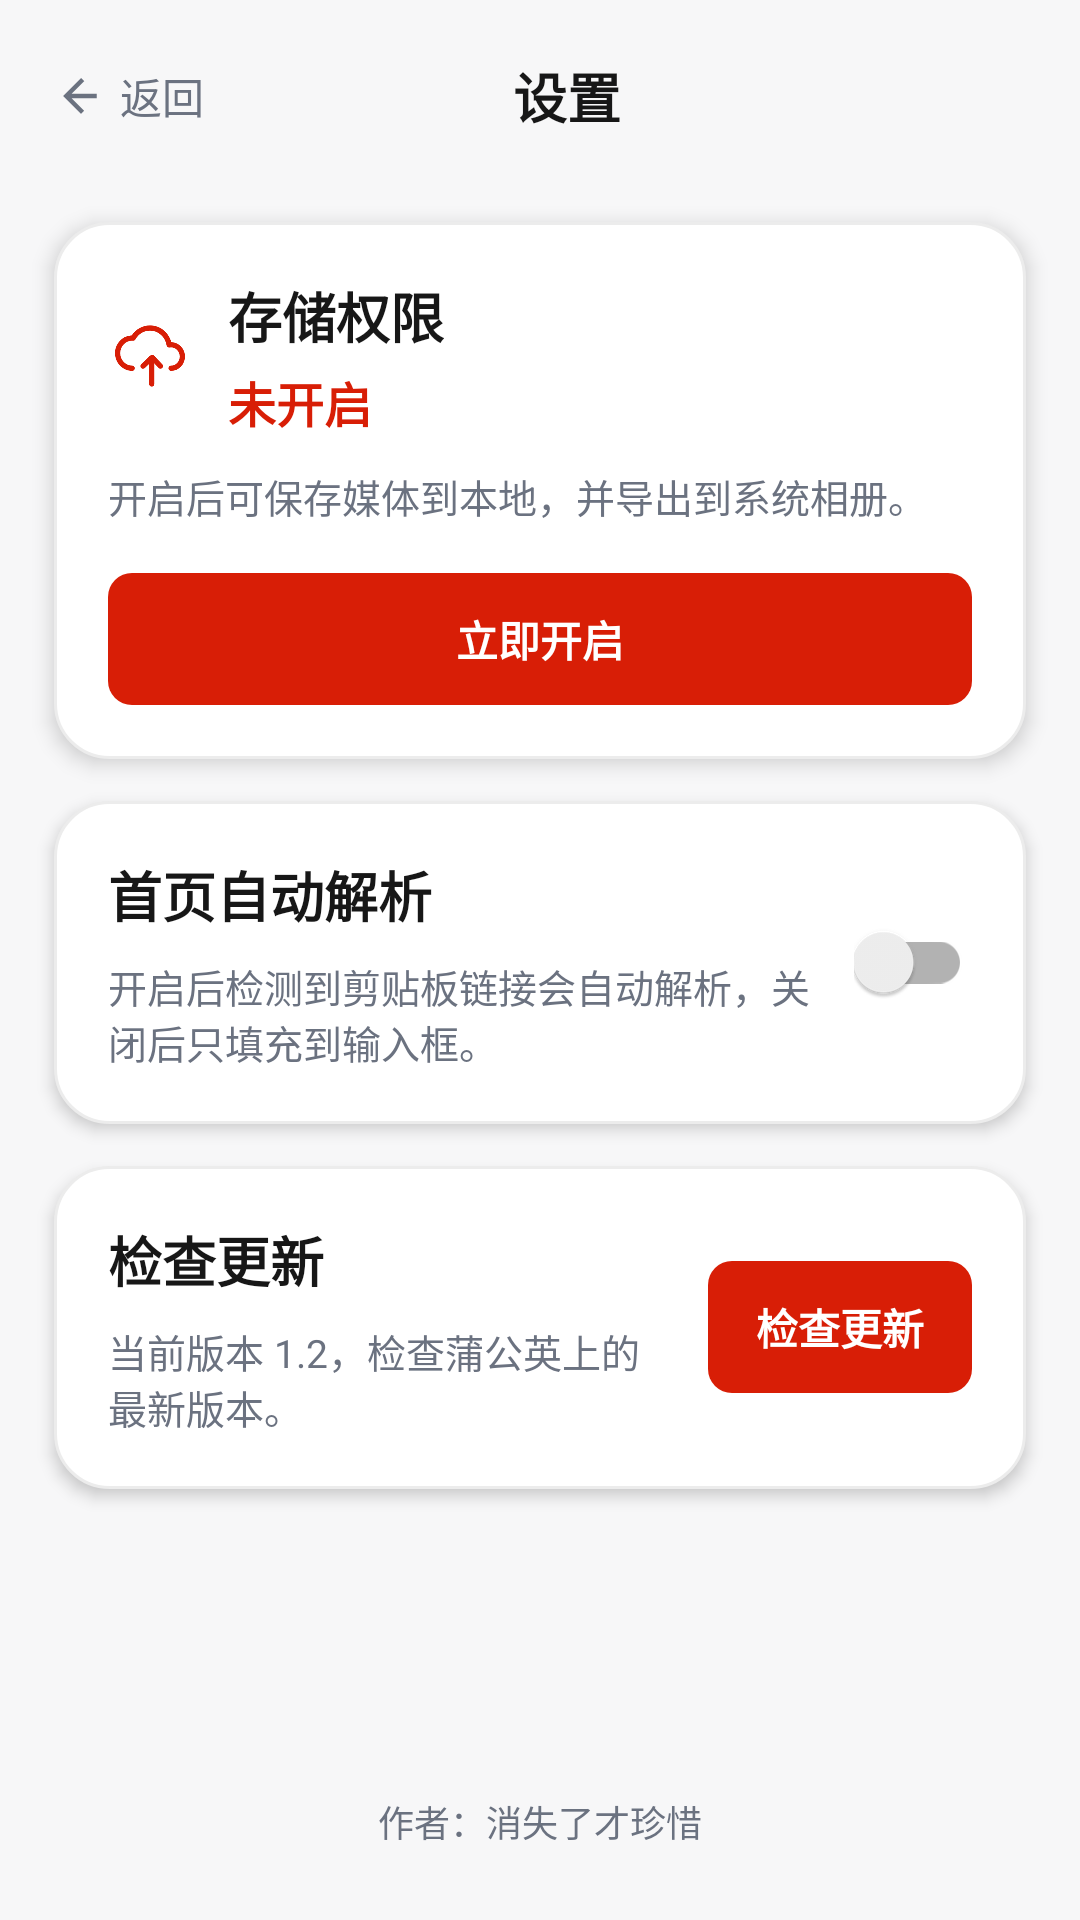

This screen was rendered from an Android layout file. Write that file and the resources it references.
<!-- AndroidManifest.xml: activity theme Theme.VDownload -->
<!-- res/layout/activity_settings.xml -->
<?xml version="1.0" encoding="utf-8"?>
<LinearLayout xmlns:android="http://schemas.android.com/apk/res/android"
    xmlns:app="http://schemas.android.com/apk/res-auto"
    android:layout_width="match_parent"
    android:layout_height="match_parent"
    android:background="@color/pageBackground"
    android:orientation="vertical">

    <LinearLayout
        android:id="@+id/toolbar"
        android:layout_width="match_parent"
        android:layout_height="wrap_content"
        android:gravity="center_vertical"
        android:orientation="horizontal"
        android:paddingStart="18dp"
        android:paddingTop="12dp"
        android:paddingEnd="18dp"
        android:paddingBottom="10dp">

        <LinearLayout
            android:id="@+id/back_button"
            android:layout_width="wrap_content"
            android:layout_height="40dp"
            android:gravity="center_vertical"
            android:orientation="horizontal"
            android:paddingEnd="8dp">

            <ImageView
                android:layout_width="18dp"
                android:layout_height="18dp"
                android:contentDescription="@null"
                android:src="@drawable/ic_back_24"
                app:tint="@color/secondaryTextColor" />

            <TextView
                android:layout_width="wrap_content"
                android:layout_height="wrap_content"
                android:layout_marginStart="4dp"
                android:text="返回"
                android:textColor="@color/secondaryTextColor"
                android:textSize="14sp" />
        </LinearLayout>

        <TextView
            android:layout_width="0dp"
            android:layout_height="wrap_content"
            android:layout_weight="1"
            android:gravity="center"
            android:text="设置"
            android:textColor="@color/primaryTextColor"
            android:textSize="18sp"
            android:textStyle="bold" />

        <View
            android:layout_width="40dp"
            android:layout_height="40dp" />
    </LinearLayout>

    <LinearLayout
        android:layout_width="match_parent"
        android:layout_height="wrap_content"
        android:layout_marginHorizontal="18dp"
        android:layout_marginTop="12dp"
        android:background="@drawable/bg_surface_card_18"
        android:elevation="4dp"
        android:gravity="center_vertical"
        android:orientation="vertical"
        android:padding="18dp">

        <LinearLayout
            android:layout_width="match_parent"
            android:layout_height="wrap_content"
            android:gravity="center_vertical"
            android:orientation="horizontal">

            <ImageView
                android:layout_width="28dp"
                android:layout_height="28dp"
                android:contentDescription="@null"
                android:src="@drawable/ic_download"
                app:tint="@color/accentColor" />

            <LinearLayout
                android:layout_width="0dp"
                android:layout_height="wrap_content"
                android:layout_marginStart="12dp"
                android:layout_weight="1"
                android:orientation="vertical">

                <TextView
                    android:layout_width="wrap_content"
                    android:layout_height="wrap_content"
                    android:text="存储权限"
                    android:textColor="@color/primaryTextColor"
                    android:textSize="18sp"
                    android:textStyle="bold" />

                <TextView
                    android:id="@+id/permission_status_value"
                    android:layout_width="wrap_content"
                    android:layout_height="wrap_content"
                    android:layout_marginTop="4dp"
                    android:text="未开启"
                    android:textColor="@color/accentColor"
                    android:textSize="16sp"
                    android:textStyle="bold" />
            </LinearLayout>
        </LinearLayout>

        <TextView
            android:id="@+id/permission_status_hint"
            android:layout_width="match_parent"
            android:layout_height="wrap_content"
            android:layout_marginTop="10dp"
            android:text="开启后可保存媒体到本地，并导出到系统相册。"
            android:textColor="@color/secondaryTextColor"
            android:textSize="13sp" />

        <TextView
            android:id="@+id/permission_action_button"
            android:layout_width="match_parent"
            android:layout_height="44dp"
            android:layout_marginTop="16dp"
            android:background="@drawable/bg_accent_r4"
            android:gravity="center"
            android:text="立即开启"
            android:textColor="@color/white"
            android:textSize="14sp"
            android:textStyle="bold" />
    </LinearLayout>

    <LinearLayout
        android:layout_width="match_parent"
        android:layout_height="wrap_content"
        android:layout_marginHorizontal="18dp"
        android:layout_marginTop="14dp"
        android:background="@drawable/bg_surface_card_18"
        android:elevation="3dp"
        android:gravity="center_vertical"
        android:orientation="horizontal"
        android:padding="18dp">

        <LinearLayout
            android:layout_width="0dp"
            android:layout_height="wrap_content"
            android:layout_weight="1"
            android:orientation="vertical">

            <TextView
                android:layout_width="wrap_content"
                android:layout_height="wrap_content"
                android:text="首页自动解析"
                android:textColor="@color/primaryTextColor"
                android:textSize="18sp"
                android:textStyle="bold" />

            <TextView
                android:id="@+id/auto_parse_hint"
                android:layout_width="match_parent"
                android:layout_height="wrap_content"
                android:layout_marginTop="8dp"
                android:text="开启后检测到剪贴板链接会自动解析，关闭后只填充到输入框。"
                android:textColor="@color/secondaryTextColor"
                android:textSize="13sp" />
        </LinearLayout>

        <androidx.appcompat.widget.SwitchCompat
            android:id="@+id/auto_parse_switch"
            android:layout_width="wrap_content"
            android:layout_height="wrap_content"
            android:layout_marginStart="12dp" />
    </LinearLayout>

    <LinearLayout
        android:layout_width="match_parent"
        android:layout_height="wrap_content"
        android:layout_marginHorizontal="18dp"
        android:layout_marginTop="14dp"
        android:background="@drawable/bg_surface_card_18"
        android:elevation="3dp"
        android:gravity="center_vertical"
        android:orientation="horizontal"
        android:padding="18dp">

        <LinearLayout
            android:layout_width="0dp"
            android:layout_height="wrap_content"
            android:layout_weight="1"
            android:orientation="vertical">

            <TextView
                android:layout_width="wrap_content"
                android:layout_height="wrap_content"
                android:text="检查更新"
                android:textColor="@color/primaryTextColor"
                android:textSize="18sp"
                android:textStyle="bold" />

            <TextView
                android:id="@+id/update_hint"
                android:layout_width="match_parent"
                android:layout_height="wrap_content"
                android:layout_marginTop="8dp"
                android:text="当前版本 1.2，检查蒲公英上的最新版本。"
                android:textColor="@color/secondaryTextColor"
                android:textSize="13sp" />
        </LinearLayout>

        <TextView
            android:id="@+id/update_action_button"
            android:layout_width="wrap_content"
            android:layout_height="44dp"
            android:layout_marginStart="12dp"
            android:background="@drawable/bg_accent_r4"
            android:gravity="center"
            android:paddingHorizontal="16dp"
            android:text="检查更新"
            android:textColor="@color/white"
            android:textSize="14sp"
            android:textStyle="bold" />
    </LinearLayout>

    <TextView
        android:layout_width="match_parent"
        android:layout_height="wrap_content"
        android:layout_marginHorizontal="18dp"
        android:layout_marginTop="0dp"
        android:layout_marginBottom="24dp"
        android:layout_weight="1"
        android:gravity="center_horizontal|bottom"
        android:text="作者：消失了才珍惜"
        android:textColor="@color/secondaryTextColor"
        android:textSize="12sp" />
</LinearLayout>
<!-- resources referenced by this layout -->
<resources>
  <color name="accentColor">#D81E06</color>
  <color name="pageBackground">#F7F7F8</color>
  <color name="primaryTextColor">#171717</color>
  <color name="secondaryTextColor">#6B7280</color>
  <color name="white">#FFFFFFFF</color>
  <!-- drawable bg_accent_r4 (drawable) -->
  <?xml version="1.0" encoding="utf-8"?>
  <shape xmlns:android="http://schemas.android.com/apk/res/android"
      android:shape="rectangle">
  
      <solid android:color="@color/accentColor" />
      <corners android:radius="8dp" />
  </shape>
  <!-- drawable bg_surface_card_18 (drawable) -->
  <?xml version="1.0" encoding="utf-8"?>
  <shape xmlns:android="http://schemas.android.com/apk/res/android" android:shape="rectangle">
      <solid android:color="@color/surfaceColor" />
      <stroke
          android:width="1dp"
          android:color="@color/surfaceBorder" />
      <corners android:radius="18dp" />
  </shape>
  <!-- drawable ic_back_24 (drawable) -->
  <?xml version="1.0" encoding="utf-8"?>
  <vector xmlns:android="http://schemas.android.com/apk/res/android"
      android:width="24dp"
      android:height="24dp"
      android:viewportWidth="24"
      android:viewportHeight="24">
      <path
          android:fillColor="@android:color/black"
          android:pathData="M19,11H7.83l5.59,-5.59L12,4l-8,8 8,8 1.41,-1.41L7.83,13H19v-2z" />
  </vector>
  <!-- drawable ic_download: png bitmap (drawable-xxhdpi, 7022 bytes) -->
  <style name="Theme.VDownload" parent="Theme.AppCompat.DayNight.NoActionBar">
          <item name="windowActionBar">false</item>
          <item name="windowNoTitle">true</item>
      </style>
  <color name="surfaceColor">#FFFFFF</color>
  <color name="surfaceBorder">#ECECEC</color>
</resources>
